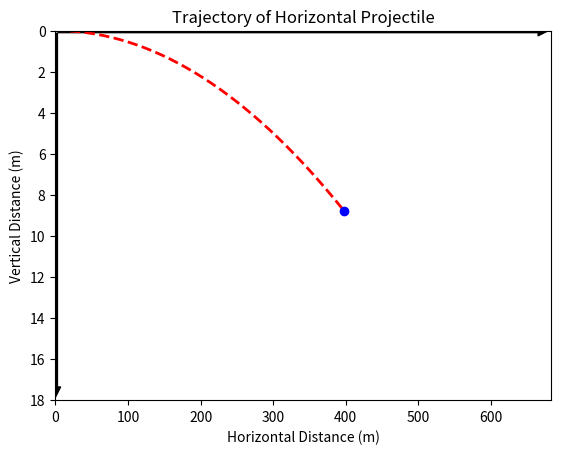

The matplotlib source for this figure: (Note: this script raises an exception after producing the figure.)
import numpy as np
import matplotlib.pyplot as plt
import matplotlib.animation as animation
from matplotlib.patches import FancyArrowPatch

# Constants for projectile motion
g = 10  # Acceleration due to gravity (m/s^2)
v0 = 300  # Initial horizontal velocity (m/s)
y0 = 0  # Initial height of the bullet (meters)
h = 18 # height
t_max = np.sqrt(2 * h / g)  # Estimated max time for the projectile to hit the ground

# Time array for plotting
t = np.linspace(0, t_max, num=200)

# Projectile motion equations
x = v0 * t  # Horizontal position as a function of time (constant velocity)
y = y0 + 0.5 * g * t**2  # Vertical position as a function of time (accelerated motion)


# Set up the figure and axis
fig, ax = plt.subplots()
ax.set_xlim(0, max(x) * 1.2)
ax.set_ylim(0, max(y) * 1)  # Adjust the vertical axis to fit the new y range
ax.invert_yaxis()
ax.set_xlabel("Horizontal Distance (m)")
ax.set_ylabel("Vertical Distance (m)")
ax.set_title("Trajectory of Horizontal Projectile")

# Adding arrows for axes
# Horizontal arrow (right)
ax.add_patch(FancyArrowPatch((0, 0), (max(x)*1.2, 0), mutation_scale=15, color="black"))
# Vertical arrow (downward)
ax.add_patch(FancyArrowPatch((0, 0), (0, max(y)*1), mutation_scale=15, color="black"))


# Plot the trajectory line
trajectory_line, = ax.plot([], [], 'r--', lw=2)
bullet_dot, = ax.plot([], [], 'bo', markersize=6)

# Initialization function for the animation
def init():
    trajectory_line.set_data([], [])
    bullet_dot.set_data([], [])
    return trajectory_line, bullet_dot

# Animation function
def animate(i):
    # Set data for trajectory line up to current frame i
    trajectory_line.set_data(x[:i], y[:i])  # Keep the trajectory up to the ith point
    bullet_dot.set_data([x[i]], [y[i]])  # Pass a list containing the current x and y values
    return trajectory_line, bullet_dot

# Create animation
ani = animation.FuncAnimation(fig, animate, frames=len(x), init_func=init, interval=10, blit=True)

# Save as a video (mp4 format) using ffmpeg
ani.save("Trajectory of Horizontal Projectilen.mp4", writer='ffmpeg', fps=60, dpi=300)